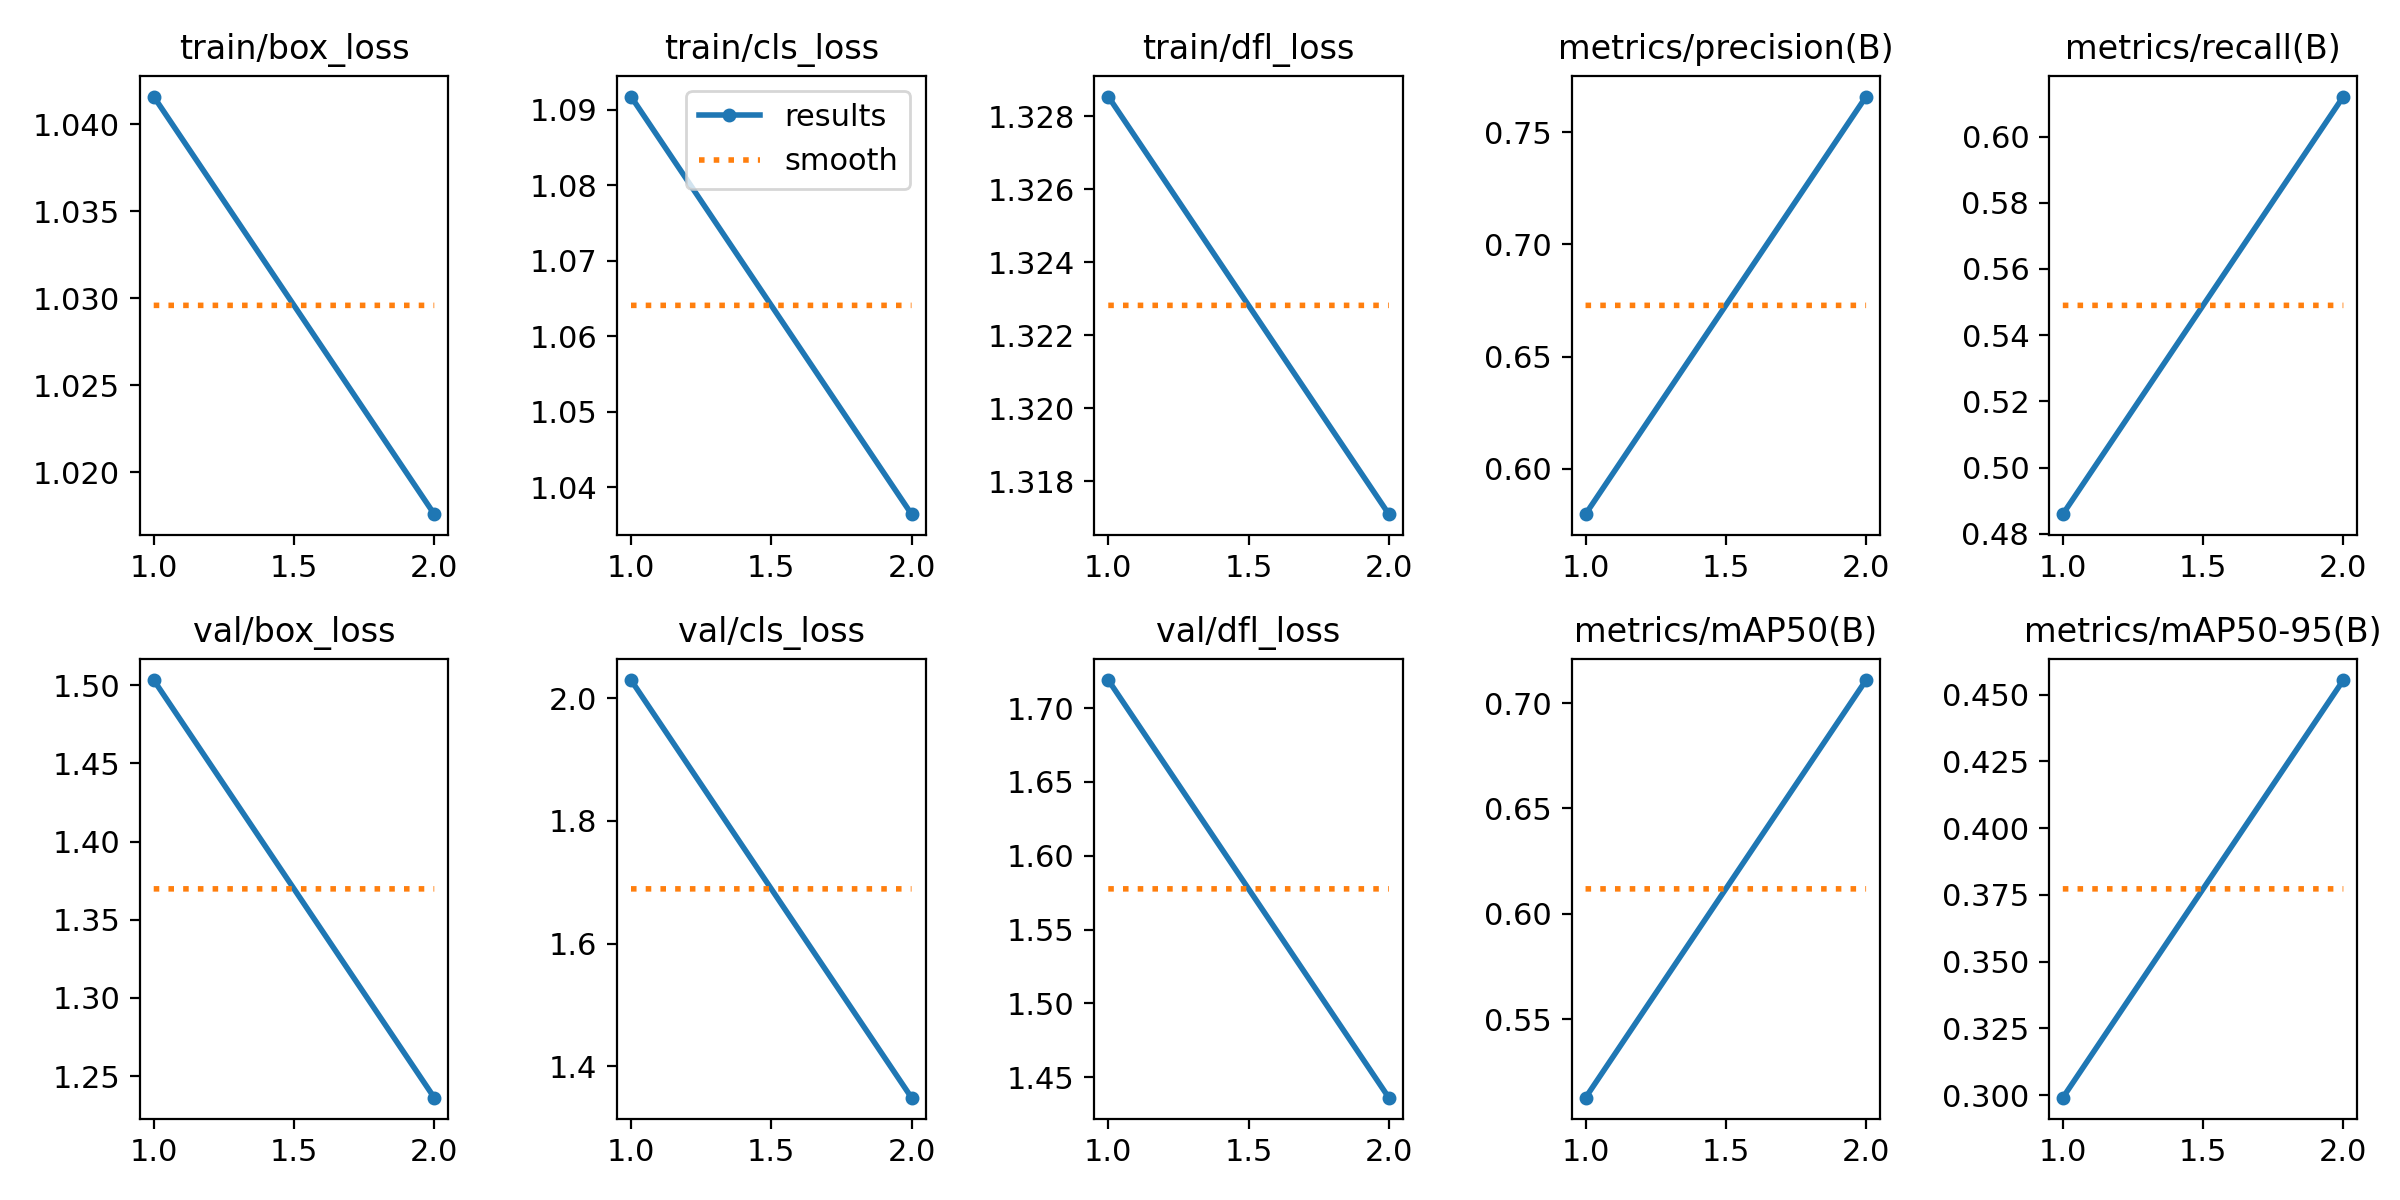

Source data for this figure (header and first rows):
epoch, time, train/box_loss, train/cls_loss, train/dfl_loss, metrics/precision(B), metrics/recall(B), metrics/mAP50(B), metrics/mAP50-95(B), val/box_loss, val/cls_loss, val/dfl_loss, lr/pg0, lr/pg1, lr/pg2
1, 108.6, 1.042, 1.092, 1.329, 0.5799, 0.4859, 0.5127, 0.299, 1.503, 2.03, 1.719, 0.0003313, 0.0003313, 0.0672
2, 205.8, 1.018, 1.036, 1.317, 0.7659, 0.6121, 0.7109, 0.4555, 1.236, 1.349, 1.436, 0.0003656, 0.0003656, 0.0339
